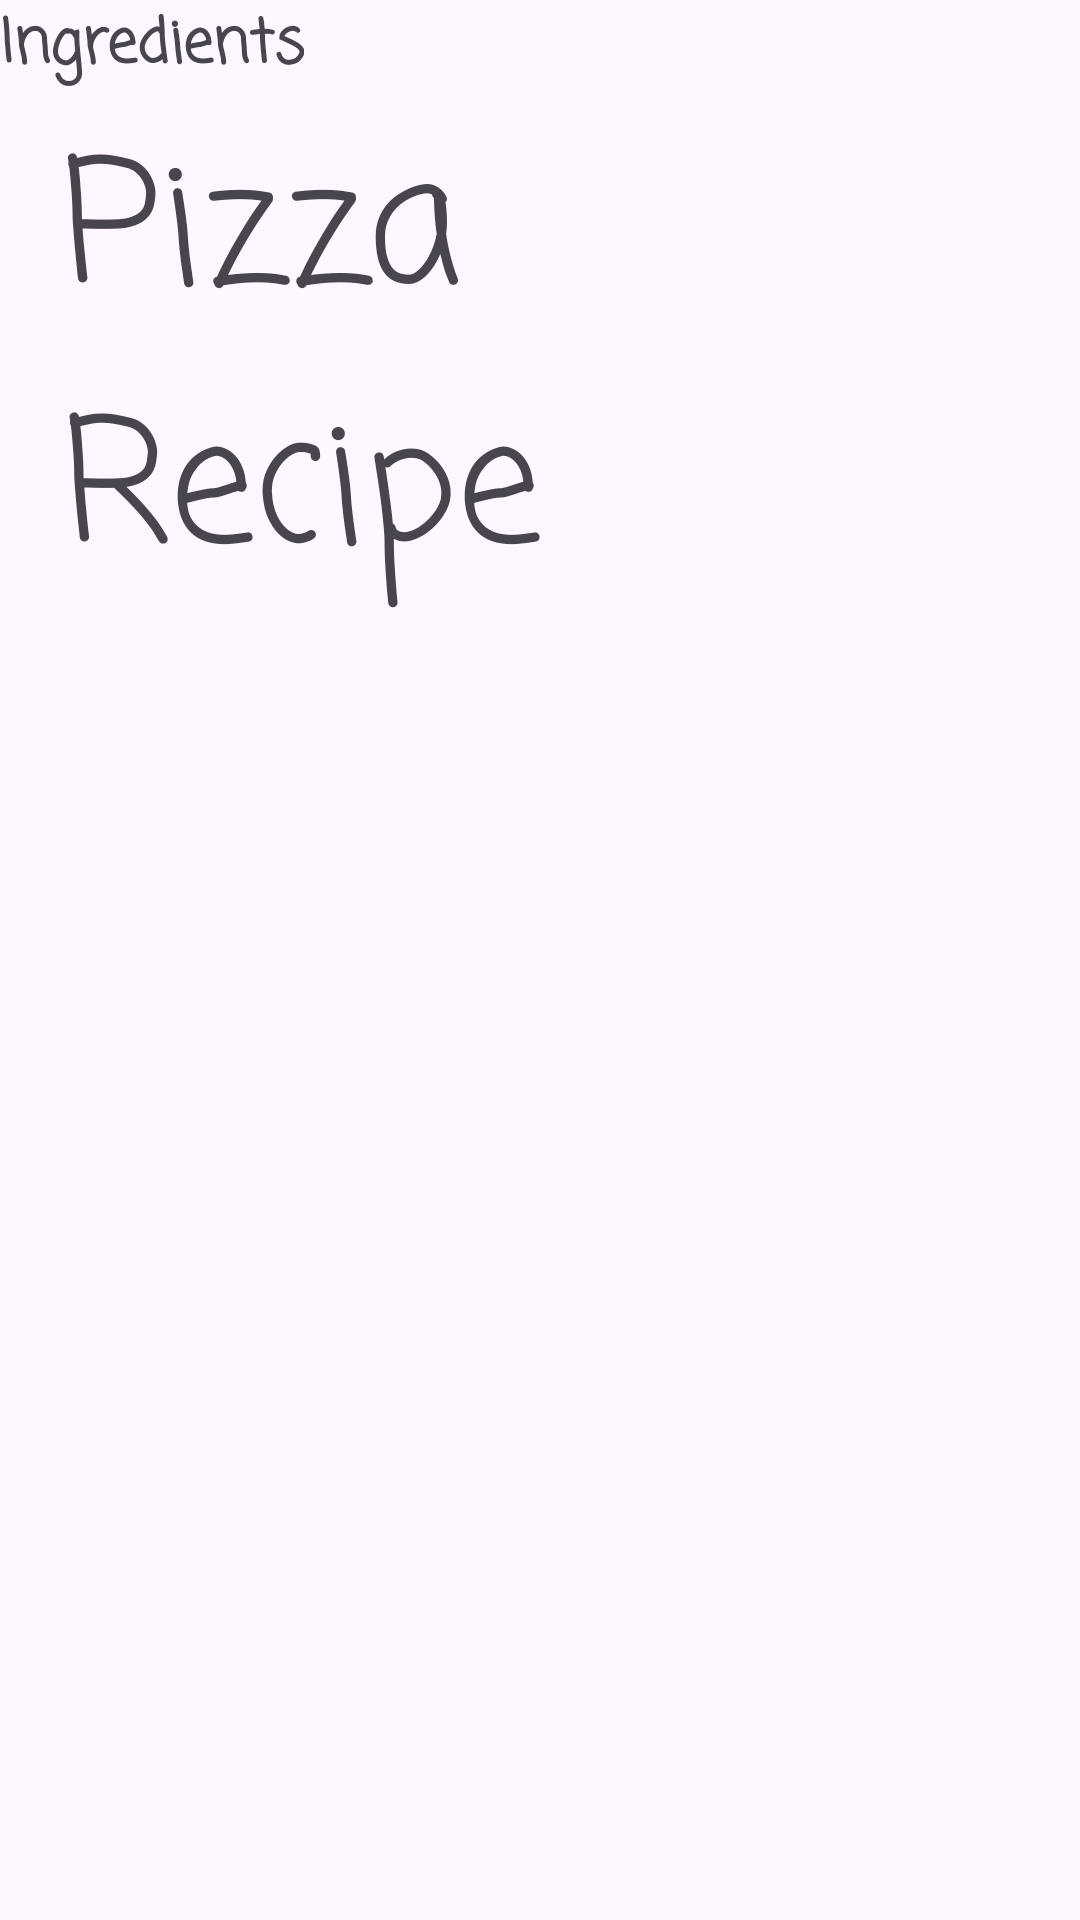

Here is an Android app screen rendered from its layout file. Give the layout XML and the strings, colors and styles it references.
<!-- AndroidManifest.xml: application theme Theme.NoasProject -->
<!-- res/layout/activity_pizza_page.xml -->
<?xml version="1.0" encoding="utf-8"?>
<androidx.constraintlayout.widget.ConstraintLayout xmlns:android="http://schemas.android.com/apk/res/android"
    xmlns:app="http://schemas.android.com/apk/res-auto"
    xmlns:tools="http://schemas.android.com/tools"
    android:layout_width="match_parent"
    android:layout_height="match_parent"
    tools:context=".PizzaPage">

    <ImageView
        android:id="@+id/imageView2"
        android:layout_width="183dp"
        android:layout_height="236dp"
        app:layout_constraintBottom_toBottomOf="parent"
        app:layout_constraintEnd_toEndOf="parent"
        app:layout_constraintHorizontal_bias="0.929"
        app:layout_constraintStart_toStartOf="parent"
        app:layout_constraintTop_toTopOf="parent"
        app:layout_constraintVertical_bias="0.032"
        app:srcCompat="@drawable/pizza" />

    <TextView
        android:id="@+id/textView"
        android:layout_width="167dp"
        android:layout_height="173dp"
        android:autoSizeTextType="uniform"
        android:fontFamily="casual"
        android:text="Pizza Recipe"
        android:textSize="60sp"
        app:layout_constraintBottom_toBottomOf="parent"
        app:layout_constraintEnd_toEndOf="parent"
        app:layout_constraintHorizontal_bias="0.106"
        app:layout_constraintStart_toStartOf="parent"
        app:layout_constraintTop_toTopOf="parent"
        app:layout_constraintVertical_bias="0.075" />

    <TextView
        android:id="@+id/textView10"
        android:layout_width="wrap_content"
        android:layout_height="wrap_content"
        android:fontFamily="casual"
        android:text="Ingredients"
        android:textSize="20sp"
        android:textStyle="bold"
        tools:layout_editor_absoluteX="16dp"
        tools:layout_editor_absoluteY="263dp" />
</androidx.constraintlayout.widget.ConstraintLayout>
<!-- resources referenced by this layout -->
<resources>
  <style name="Theme.NoasProject" parent="Base.Theme.NoasProject" />
  <style name="Base.Theme.NoasProject" parent="Theme.Material3.DayNight.NoActionBar">
          
          
      </style>
</resources>
